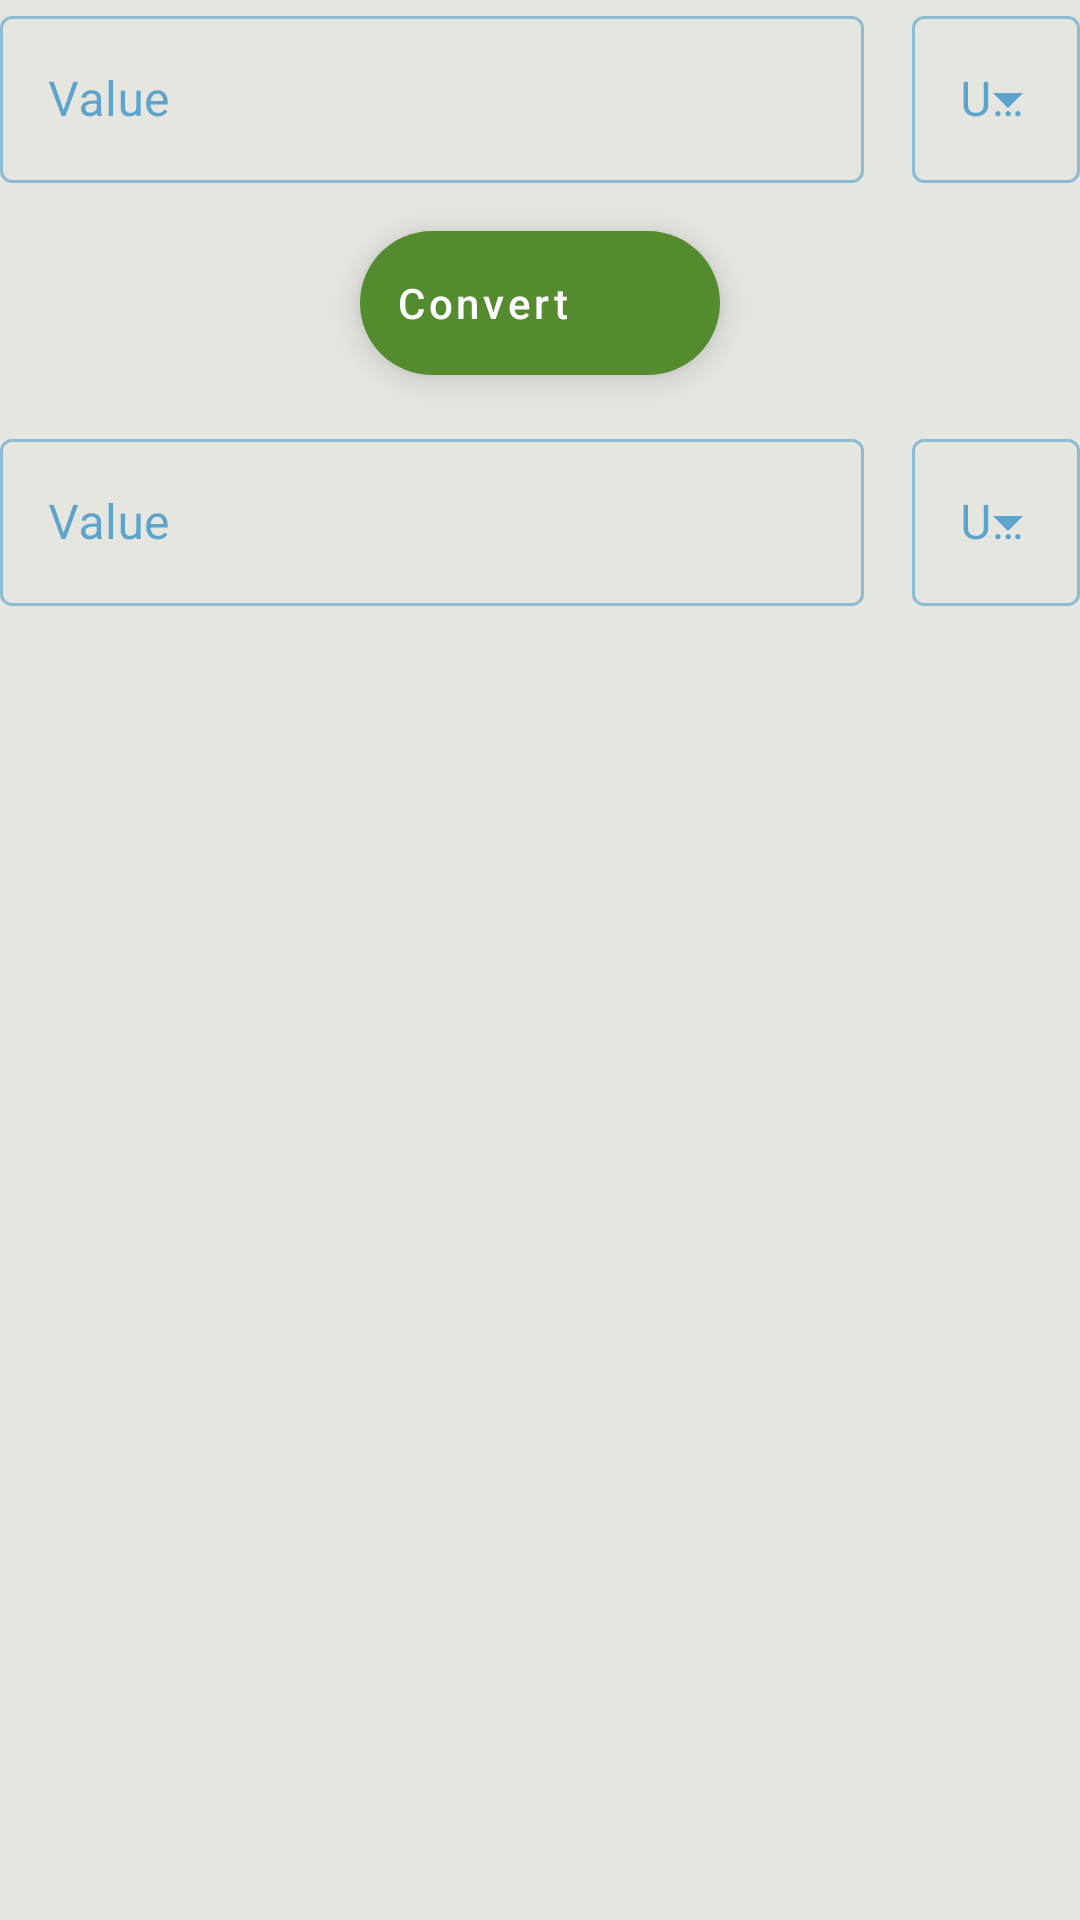

Android layout source for this screen:
<!-- AndroidManifest.xml: application theme MorennTheme -->
<!-- res/layout/activity_detail.xml -->
<?xml version="1.0" encoding="utf-8"?>
<androidx.constraintlayout.widget.ConstraintLayout xmlns:android="http://schemas.android.com/apk/res/android"
    xmlns:app="http://schemas.android.com/apk/res-auto"
    android:layout_width="match_parent"
    android:layout_height="match_parent"
    android:layout_margin="16dp">

    <com.google.android.material.textfield.TextInputLayout
        android:id="@+id/firstValueField"
        style="@style/Widget.MaterialComponents.TextInputLayout.OutlinedBox"
        android:layout_width="0dp"
        android:layout_height="wrap_content"
        android:layout_marginEnd="16dp"
        android:layout_marginRight="16dp"
        android:hint="@string/value"
        app:layout_constraintEnd_toStartOf="@+id/firstUnitField"
        app:layout_constraintStart_toStartOf="parent"
        app:layout_constraintTop_toTopOf="parent">

        <com.google.android.material.textfield.TextInputEditText
            android:layout_width="match_parent"
            android:layout_height="wrap_content"
            android:inputType="numberSigned"
            />

    </com.google.android.material.textfield.TextInputLayout>

    <com.google.android.material.textfield.TextInputLayout
        android:id="@+id/firstUnitField"
        style="@style/Widget.MaterialComponents.TextInputLayout.OutlinedBox.ExposedDropdownMenu"
        android:layout_width="wrap_content"
        android:layout_height="wrap_content"
        android:hint="@string/unit"
        app:layout_constraintEnd_toEndOf="parent"
        app:layout_constraintStart_toEndOf="@+id/firstValueField"
        app:layout_constraintTop_toTopOf="parent">

        <AutoCompleteTextView
            android:id="@+id/firstValueInputEditText"
            android:layout_width="match_parent"
            android:layout_height="wrap_content"
            android:inputType="none" />

    </com.google.android.material.textfield.TextInputLayout>

    <com.google.android.material.floatingactionbutton.ExtendedFloatingActionButton
        android:id="@+id/convertButton"
        android:layout_width="wrap_content"
        android:layout_height="wrap_content"
        android:layout_marginTop="16dp"
        android:text="Convert"
        app:backgroundTint="?attr/colorAccent"
        app:icon="@drawable/ic_convert"
        app:layout_constraintEnd_toEndOf="parent"
        app:layout_constraintStart_toStartOf="parent"
        app:layout_constraintTop_toBottomOf="@+id/firstValueField" />

    <com.google.android.material.textfield.TextInputLayout
        android:id="@+id/secondValueField"
        style="@style/Widget.MaterialComponents.TextInputLayout.OutlinedBox"
        android:layout_width="0dp"
        android:layout_height="wrap_content"
        android:layout_marginTop="16dp"
        android:layout_marginEnd="16dp"
        android:layout_marginRight="16dp"
        android:hint="@string/value"
        app:layout_constraintEnd_toStartOf="@+id/secondUnitField"
        app:layout_constraintStart_toStartOf="parent"
        app:layout_constraintTop_toBottomOf="@+id/convertButton">

        <com.google.android.material.textfield.TextInputEditText
            android:id="@+id/secondValueInputEditText"
            android:layout_width="match_parent"
            android:layout_height="wrap_content" />

    </com.google.android.material.textfield.TextInputLayout>

    <com.google.android.material.textfield.TextInputLayout
        android:id="@+id/secondUnitField"
        style="@style/Widget.MaterialComponents.TextInputLayout.OutlinedBox.ExposedDropdownMenu"
        android:layout_width="wrap_content"
        android:layout_height="wrap_content"
        android:layout_marginTop="16dp"
        android:hint="@string/unit"
        app:layout_constraintEnd_toEndOf="parent"
        app:layout_constraintStart_toEndOf="@+id/secondValueField"
        app:layout_constraintTop_toBottomOf="@+id/convertButton">

        <AutoCompleteTextView
            android:layout_width="match_parent"
            android:layout_height="wrap_content"
            android:inputType="none" />

    </com.google.android.material.textfield.TextInputLayout>
</androidx.constraintlayout.widget.ConstraintLayout>
<!-- resources referenced by this layout -->
<resources>
  <string name="unit">Unit</string>
  <string name="value">Value</string>
  <color name="colorPrimary">#0277BD</color>
  <color name="colorPrimaryVariant">#1565C0</color>
  <color name="white">#FFFFFFFF</color>
  <color name="colorPrimaryDark">#025F97</color>
  <color name="colorSecondary">#FF8F00</color>
  <color name="colorSecondaryVariant">#FFEF6C00</color>
  <color name="offWhite">#E5E6E0</color>
  <color name="colorAccent">#558B2F</color>
  <color name="charcoal">#242424</color>
  <style name="Widget.MorennTheme.TextInputLayout" parent="Widget.MaterialComponents.TextInputLayout.OutlinedBox">
          <item name="materialThemeOverlay">@style/ThemeOverlay.MorennTheme.TextInputLayout</item>
          <item name="shapeAppearance">@style/ShapeAppearance.MorennTheme.SmallComponent</item>
          <item name="hintTextColor">@color/charcoal</item>
      </style>
  <style name="AppTextAppearance.Button" parent="TextAppearance.MaterialComponents.Button">
          <item name="android:textAllCaps">false</item>
          <item name="elevation">0dp</item>
          <item name="hoveredFocusedTranslationZ">0dp</item>
          <item name="pressedTranslationZ">0dp</item>
          <item name="borderWidth">0dp</item>
      </style>
  <style name="ThemeOverlay.MorennTheme.TextInputLayout" parent="">
          <item name="colorPrimary">@color/colorPrimary</item>
          <item name="colorOnSurface">@color/charcoal</item>
          <item name="textAppearanceSubtitle1">@style/TextAppearance.MorennTheme.Subtitle</item>
          <item name="textAppearanceCaption">@style/TextAppearance.MorennTheme.Caption</item>
          <item name="editTextStyle">@style/Widget.MaterialComponents.TextInputLayout.OutlinedBox</item>
      </style>
  <style name="ShapeAppearance.MorennTheme.SmallComponent" parent="ShapeAppearance.MaterialComponents.MediumComponent">
          <item name="cornerFamily">cut</item>
          <item name="cornerSize">4dp</item>
      </style>
  <style name="TextAppearance.MorennTheme.Subtitle" parent="TextAppearance.MaterialComponents.Subtitle1">
          <item name="textAllCaps">false</item>
          <item name="fontFamily">@font/cairo</item>
          <item name="android:textSize">14sp</item>
          <item name="android:textStyle">normal</item>
          <item name="android:letterSpacing" tools:targetApi="lollipop">0</item>
          <item name="android:elegantTextHeight" tools:targetApi="lollipop">true</item>
      </style>
  <style name="TextAppearance.MorennTheme.Caption" parent="TextAppearance.MaterialComponents.Caption">
          <item name="textAllCaps">false</item>
          <item name="fontFamily">@font/cairo</item>
          <item name="android:textSize">12sp</item>
          <item name="android:textStyle">normal</item>
          <item name="android:letterSpacing" tools:targetApi="lollipop">0</item>
          <item name="android:elegantTextHeight" tools:targetApi="lollipop">true</item>
      </style>
</resources>
